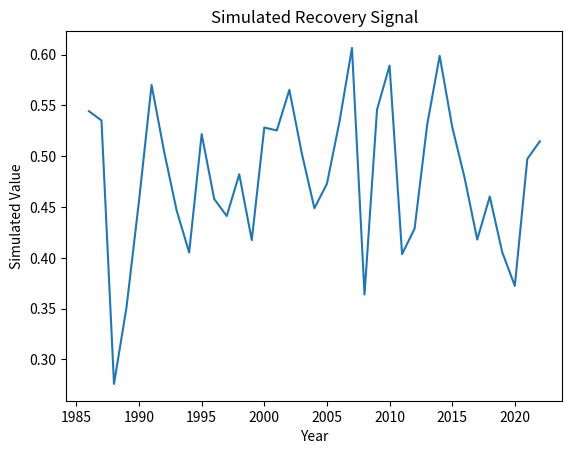

Python code for this plot:
"""
Script: conifer_broadleaf_shift_07.py
Author: Lisa
Description: Placeholder for EO-based forest recovery analysis on topic: conifer_broadleaf_shift
"""

import numpy as np
import pandas as pd
import matplotlib.pyplot as plt

def run_conifer_broadleaf_shift():
    years = np.arange(1986, 2023)
    values = np.random.normal(loc=0.5, scale=0.1, size=len(years))
    trend = np.polyfit(years, values, 1)
    print(f"Simulated trend slope: {trend[0]:.4f}")
    plt.plot(years, values)
    plt.title('Simulated Recovery Signal')
    plt.xlabel('Year')
    plt.ylabel('Simulated Value')
    plt.savefig(f'output_plot_%s_%02d.png')


if __name__ == "__main__":
    run_conifer_broadleaf_shift()
